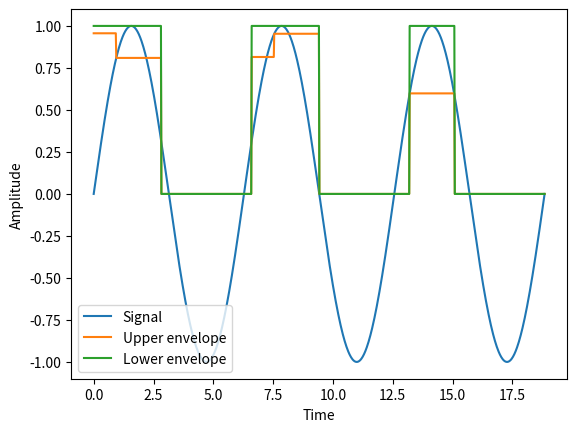

This chart was generated by the following Python code:
import numpy as np
from scipy.signal import find_peaks, peak_prominences
import matplotlib.pyplot as plt

# Define the sample points
t = np.linspace(0, 6*np.pi, 1000)

# Generate a test signal
signal = np.sin(t)

# Compute the upper and lower envelopes
window_size = 100
step_size = 50
n_segments = int(np.ceil((len(signal) - window_size) / step_size)) + 1
upper_envelope = np.zeros_like(signal)
lower_envelope = np.zeros_like(signal)
for i in range(n_segments):
    start = i * step_size
    end = start + window_size
    segment = signal[start:end]
    peaks, _ = find_peaks(segment)
    print(peaks)
    if len(peaks)>0:
        prominences = peak_prominences(segment, peaks)[0]
        upper_envelope[start:end] = np.interp(np.arange(start, end), peaks, segment[peaks] - prominences)
        lower_envelope[start:end] = np.interp(np.arange(start, end), peaks, segment[peaks])

# Plot the signal and its envelopes
fig, ax = plt.subplots()
ax.plot(t, signal, label='Signal')
ax.plot(t, upper_envelope, label='Upper envelope')
ax.plot(t, lower_envelope, label='Lower envelope')
ax.set_xlabel('Time')
ax.set_ylabel('Amplitude')
ax.legend()
plt.show()
